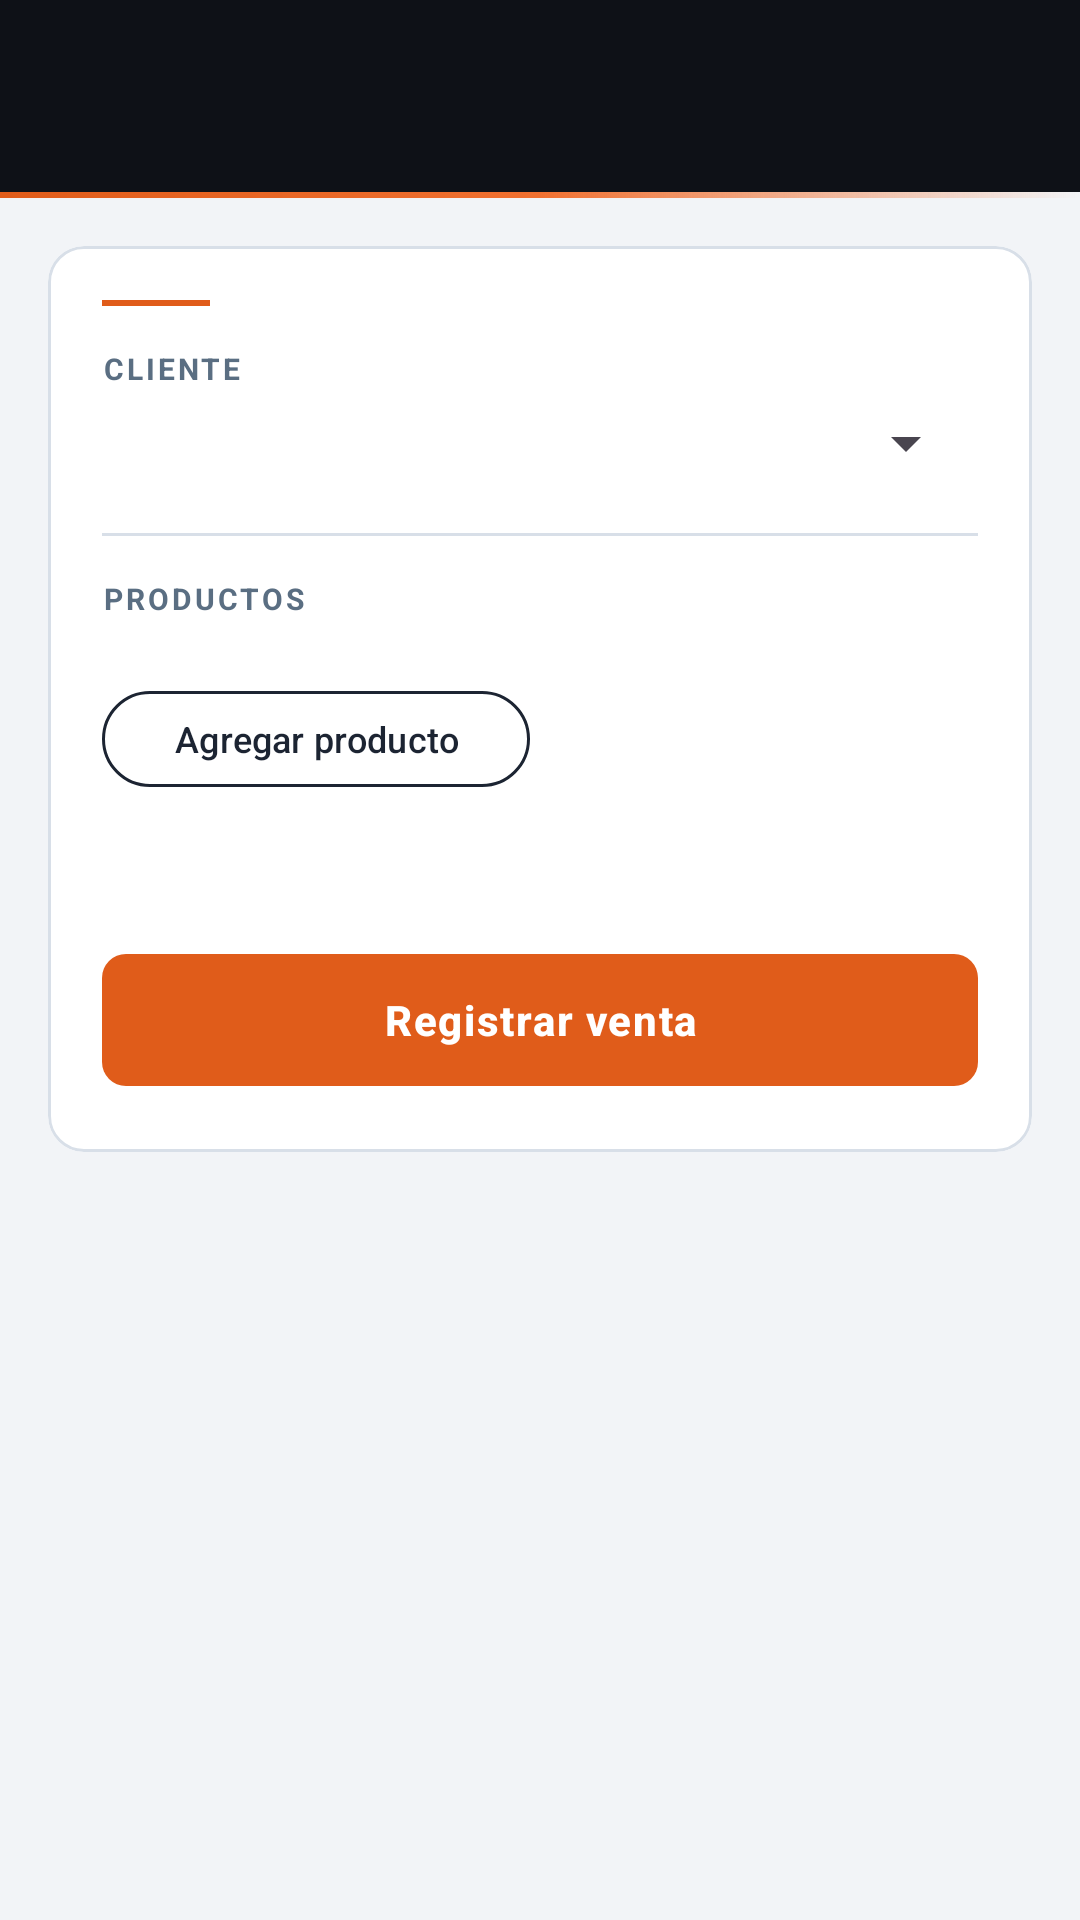

This screen was rendered from an Android layout file. Write that file and the resources it references.
<!-- AndroidManifest.xml: application theme Theme.Alumipro -->
<!-- res/layout/activity_nueva_venta.xml -->
<?xml version="1.0" encoding="utf-8"?>
<LinearLayout xmlns:android="http://schemas.android.com/apk/res/android"
    xmlns:app="http://schemas.android.com/apk/res-auto"
    android:layout_width="match_parent"
    android:layout_height="match_parent"
    android:background="@color/ap_surface"
    android:orientation="vertical">

    <com.google.android.material.appbar.MaterialToolbar
        android:id="@+id/toolbarVenta"
        android:layout_width="match_parent"
        android:layout_height="wrap_content"
        android:background="@color/ap_base"
        android:minHeight="?attr/actionBarSize"
        android:title="@string/nueva_venta"
        android:titleTextColor="@color/ap_text_on_dark" />

    <View
        android:layout_width="match_parent"
        android:layout_height="2dp"
        android:background="@drawable/bg_toolbar_flame_line" />

    <androidx.core.widget.NestedScrollView
        android:layout_width="match_parent"
        android:layout_height="match_parent"
        android:fillViewport="true">

        <LinearLayout
            android:layout_width="match_parent"
            android:layout_height="wrap_content"
            android:orientation="vertical"
            android:padding="16dp">

            <com.google.android.material.card.MaterialCardView
                android:layout_width="match_parent"
                android:layout_height="wrap_content"
                app:cardBackgroundColor="@color/ap_card"
                app:cardCornerRadius="12dp"
                app:strokeColor="@color/ap_border"
                app:strokeWidth="1dp"
                app:cardElevation="0dp">

                <LinearLayout
                    android:layout_width="match_parent"
                    android:layout_height="wrap_content"
                    android:orientation="vertical"
                    android:padding="18dp">

                    
                    <View
                        android:layout_width="36dp"
                        android:layout_height="2dp"
                        android:background="@color/ap_flame"
                        android:layout_marginBottom="14dp" />

                    
                    <TextView
                        android:layout_width="wrap_content"
                        android:layout_height="wrap_content"
                        android:text="CLIENTE"
                        android:textColor="@color/ap_text_muted"
                        android:textSize="10sp"
                        android:letterSpacing="0.10"
                        android:textStyle="bold"
                        android:layout_marginBottom="6dp" />

                    <Spinner
                        android:id="@+id/spinnerCliente"
                        android:layout_width="match_parent"
                        android:layout_height="wrap_content"
                        android:layout_marginBottom="18dp" />

                    
                    <View
                        android:layout_width="match_parent"
                        android:layout_height="1dp"
                        android:background="@color/ap_border"
                        android:layout_marginBottom="14dp" />

                    
                    <TextView
                        android:layout_width="wrap_content"
                        android:layout_height="wrap_content"
                        android:text="PRODUCTOS"
                        android:textColor="@color/ap_text_muted"
                        android:textSize="10sp"
                        android:letterSpacing="0.10"
                        android:textStyle="bold"
                        android:layout_marginBottom="8dp" />

                    
                    <LinearLayout
                        android:id="@+id/containerItemsVenta"
                        android:layout_width="match_parent"
                        android:layout_height="wrap_content"
                        android:orientation="vertical"
                        android:layout_marginBottom="12dp" />

                    
                    <com.google.android.material.button.MaterialButton
                        android:id="@+id/btnAgregarItem"
                        style="@style/Widget.Alumipro.Button.Outlined"
                        android:layout_width="wrap_content"
                        android:layout_height="40dp"
                        android:text="@string/agregar_item"
                        android:textSize="12sp"
                        android:layout_marginBottom="14dp" />

                    
                    <TextView
                        android:id="@+id/tvResumenVenta"
                        android:layout_width="match_parent"
                        android:layout_height="wrap_content"
                        android:layout_marginBottom="16dp"
                        android:textColor="@color/ap_text_muted"
                        android:textSize="13sp" />

                    
                    <com.google.android.material.button.MaterialButton
                        android:id="@+id/btnRegistrarVenta"
                        android:layout_width="match_parent"
                        android:layout_height="52dp"
                        android:text="@string/registrar_venta"
                        android:textStyle="bold"
                        android:textSize="14sp"
                        android:letterSpacing="0.04"
                        app:backgroundTint="@color/ap_flame"
                        app:cornerRadius="8dp" />
                </LinearLayout>
            </com.google.android.material.card.MaterialCardView>
        </LinearLayout>
    </androidx.core.widget.NestedScrollView>
</LinearLayout>
<!-- resources referenced by this layout -->
<resources>
  <color name="ap_base">#0E1117</color>
  <color name="ap_border">#D8DFE8</color>
  <color name="ap_card">#FFFFFF</color>
  <color name="ap_flame">#E05C1A</color>
  <color name="ap_surface">#F2F4F7</color>
  <color name="ap_text_muted">#5A6E82</color>
  <color name="ap_text_on_dark">#E8ECF2</color>
  <!-- drawable bg_toolbar_flame_line (drawable) -->
  <?xml version="1.0" encoding="utf-8"?>
  <shape xmlns:android="http://schemas.android.com/apk/res/android">
      <gradient
          android:type="linear"
          android:angle="0"
          android:startColor="#E05C1A"
          android:centerColor="#F07030"
          android:endColor="#00E05C1A" />
  </shape>
  <string name="agregar_item">Agregar producto</string>
  <string name="nueva_venta">Nueva venta</string>
  <string name="registrar_venta">Registrar venta</string>
  <style name="Widget.Alumipro.Button.Outlined" parent="Widget.Material3.Button.OutlinedButton">
          <item name="strokeColor">@color/ap_base_3</item>
          <item name="android:textColor">@color/ap_base_3</item>
      </style>
  <style name="Theme.Alumipro" parent="Theme.Material3.Light.NoActionBar">
          <item name="colorPrimary">@color/ap_flame</item>
          <item name="colorPrimaryContainer">@color/ap_base_3</item>
          <item name="colorOnPrimary">@color/white</item>
          <item name="colorSecondary">@color/ap_base_3</item>
          <item name="colorSecondaryContainer">@color/ap_base_4</item>
          <item name="colorTertiary">@color/ap_flame_2</item>
          <item name="colorSurface">@color/ap_surface</item>
          <item name="colorSurfaceVariant">@color/ap_surface_2</item>
          <item name="colorOnSurface">@color/ap_text</item>
          <item name="colorOnSurfaceVariant">@color/ap_text_muted</item>
          <item name="colorOutline">@color/ap_border</item>
          <item name="android:statusBarColor">@color/ap_base</item>
          <item name="android:navigationBarColor">@color/ap_card</item>
          <item name="android:windowBackground">@color/ap_surface</item>
          <item name="android:textColor">@color/ap_text</item>
          <item name="toolbarStyle">@style/Widget.Alumipro.Toolbar</item>
          <item name="floatingActionButtonStyle">@style/Widget.Alumipro.FAB</item>
      </style>
  <color name="ap_base_3">#1C2432</color>
  <color name="white">#FFFFFFFF</color>
  <color name="ap_base_4">#232D3F</color>
  <color name="ap_flame_2">#F07030</color>
  <color name="ap_surface_2">#E8ECF2</color>
  <color name="ap_text">#0E1117</color>
  <style name="Widget.Alumipro.Toolbar" parent="Widget.Material3.Toolbar">
          <item name="android:background">@color/ap_base</item>
          <item name="titleTextColor">@color/ap_text_on_dark</item>
          <item name="subtitleTextColor">@color/ap_text_on_dark_muted</item>
          <item name="navigationIconTint">@color/ap_text_on_dark</item>
      </style>
  <style name="Widget.Alumipro.FAB" parent="Widget.Material3.FloatingActionButton.Primary">
          <item name="backgroundTint">@color/ap_flame</item>
          <item name="tint">@color/white</item>
      </style>
  <color name="ap_text_on_dark_muted">#99E8ECF2</color>
</resources>
